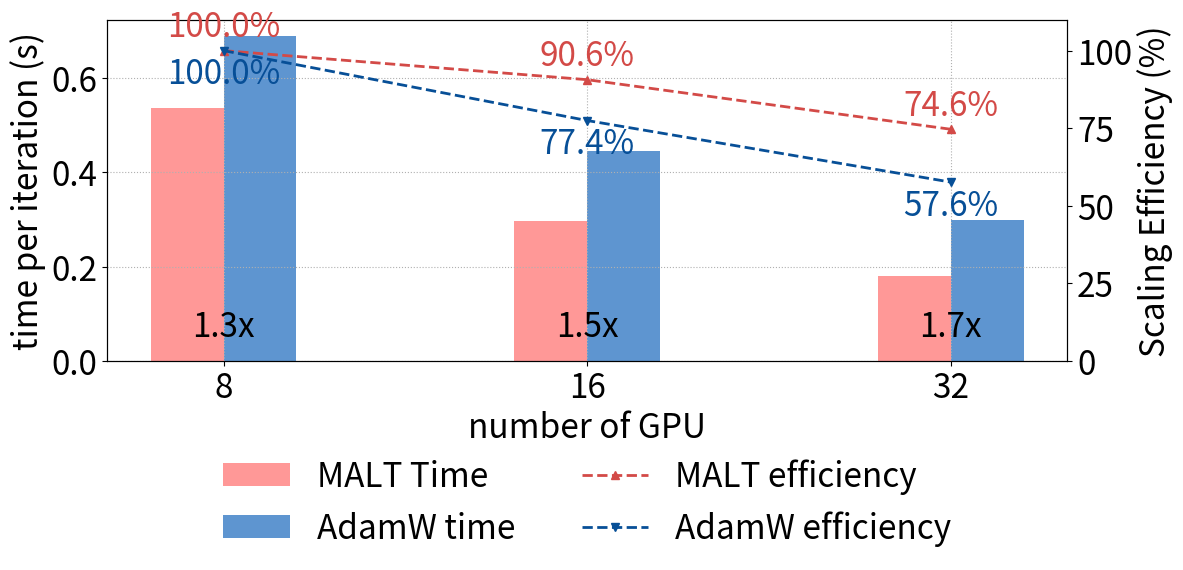

Python code for this plot:
import matplotlib.pyplot as plt

diloco_color = "#d34a47"
diloco_light = "#ff9897"

ddp_color = '#074f97'
ddp_light = '#5e95d0'



# 1. 定义 GPU 数量（可随时增删）
gpu_labels = [8, 16, 32]  # 如果以后要加 4、64，只要在这里改列表即可
# 2. 生成等距的 x 位置
x = list(range(len(gpu_labels)))

# 3. 两条曲线的时间开销数据（单位秒）

import numpy as np
# 1: DiLoCo 
times_algo1 = np.array([518.8475, 279.1075, 155.2525])/1000
# 2 : DDP
times_algo2 = np.array([690.215, 445.615, 299.6825])/1000
# 3: MP
times_mp = np.array([695.955, 448.595, 400.205])/1000

times_algo1 = times_algo1*0.9 + times_mp*0.1
# 基线 GPU 数量
G0 = gpu_labels[0]
T0_1 = times_algo1[0]
T0_2 = times_algo2[0]

# 计算效率
eff_1 = [ (T0_1 * G0) / (t * G) * 100 for t, G in zip(times_algo1, gpu_labels) ]
eff_2 = [ (T0_2 * G0) / (t * G) * 100 for t, G in zip(times_algo2, gpu_labels) ]


fig, ax_time = plt.subplots(figsize=(12,5.5))

# 绘制柱状图：时间（每次迭代）
width = 0.20
offset = 0.1
bars1 = ax_time.bar([i - offset for i in x], times_algo1, width, label='MALT Time',color= diloco_light)
bars2 = ax_time.bar([i + offset for i in x], times_algo2, width, label='AdamW time', color = ddp_light)

ax_time.set_xlabel('number of GPU',fontsize=24)
ax_time.set_ylabel('time per iteration (s)',fontsize=24)
ax_time.set_xticks(x)
ax_time.set_xticklabels(gpu_labels)
ax_time.grid(True, which='both', axis='both', linestyle=':')

# 效率双轴
ax_eff = ax_time.twinx()
l3, = ax_eff.plot(x, eff_1, marker='^', linestyle='--', linewidth=2, label='MALT efficiency',color = diloco_color)
l4, = ax_eff.plot(x, eff_2, marker='v', linestyle='--',  linewidth=2, label='AdamW efficiency', color = ddp_color)
ax_eff.set_ylabel('Scaling Efficiency (%)',fontsize=24)
ax_eff.set_ylim(0, 110)  # 百分比，适当留白

# 合并图例
plt.xticks(fontsize=24)
plt.yticks(fontsize=24)
lines = [bars1, bars2, l3, l4]
labels = [l.get_label() for l in lines]
ax_time.legend(lines, labels, loc="upper center", frameon=False, fontsize=24,bbox_to_anchor=(0.5, -0.2),ncol=2)

plt.tight_layout()

ax_time.tick_params(axis='both', labelsize=24)
ax_eff.tick_params(axis='y', labelsize=24)
plt.tight_layout()

# 画完两条效率折线后，做标注
for xi, yi in zip(x, eff_1):
    ax_eff.text(xi, yi + 2,      # +2 是垂直偏移，可根据百分比比例微调
                f"{yi:.1f}%",
                ha='center',
                va='bottom',
                color=diloco_color,
                fontsize=24)

for xi, yi in zip(x, eff_2):
    ax_eff.text(xi, yi - 2,      # -2 是垂直偏移，可根据百分比比例微调
                f"{yi:.1f}%",
                ha='center',
                va='top',
                color=ddp_color,
                fontsize=24)
ymin, ymax = ax_time.get_ylim()
for xi, t1, t2 in zip(x, times_algo1, times_algo2):
    speedup = (t2 / t1) 
    y = ymin + 0.1 * (ymax - ymin)
    ax_time.text(
        xi, y,
        f"{speedup:.1f}x",
        ha='center', va='center',
        fontsize=24,
        color='black'
    )
plt.subplots_adjust(left=0.1,right=0.9,top=0.97,bottom=0.35)
plt.savefig("benchmark_small_perlmutter_fixed.png")
